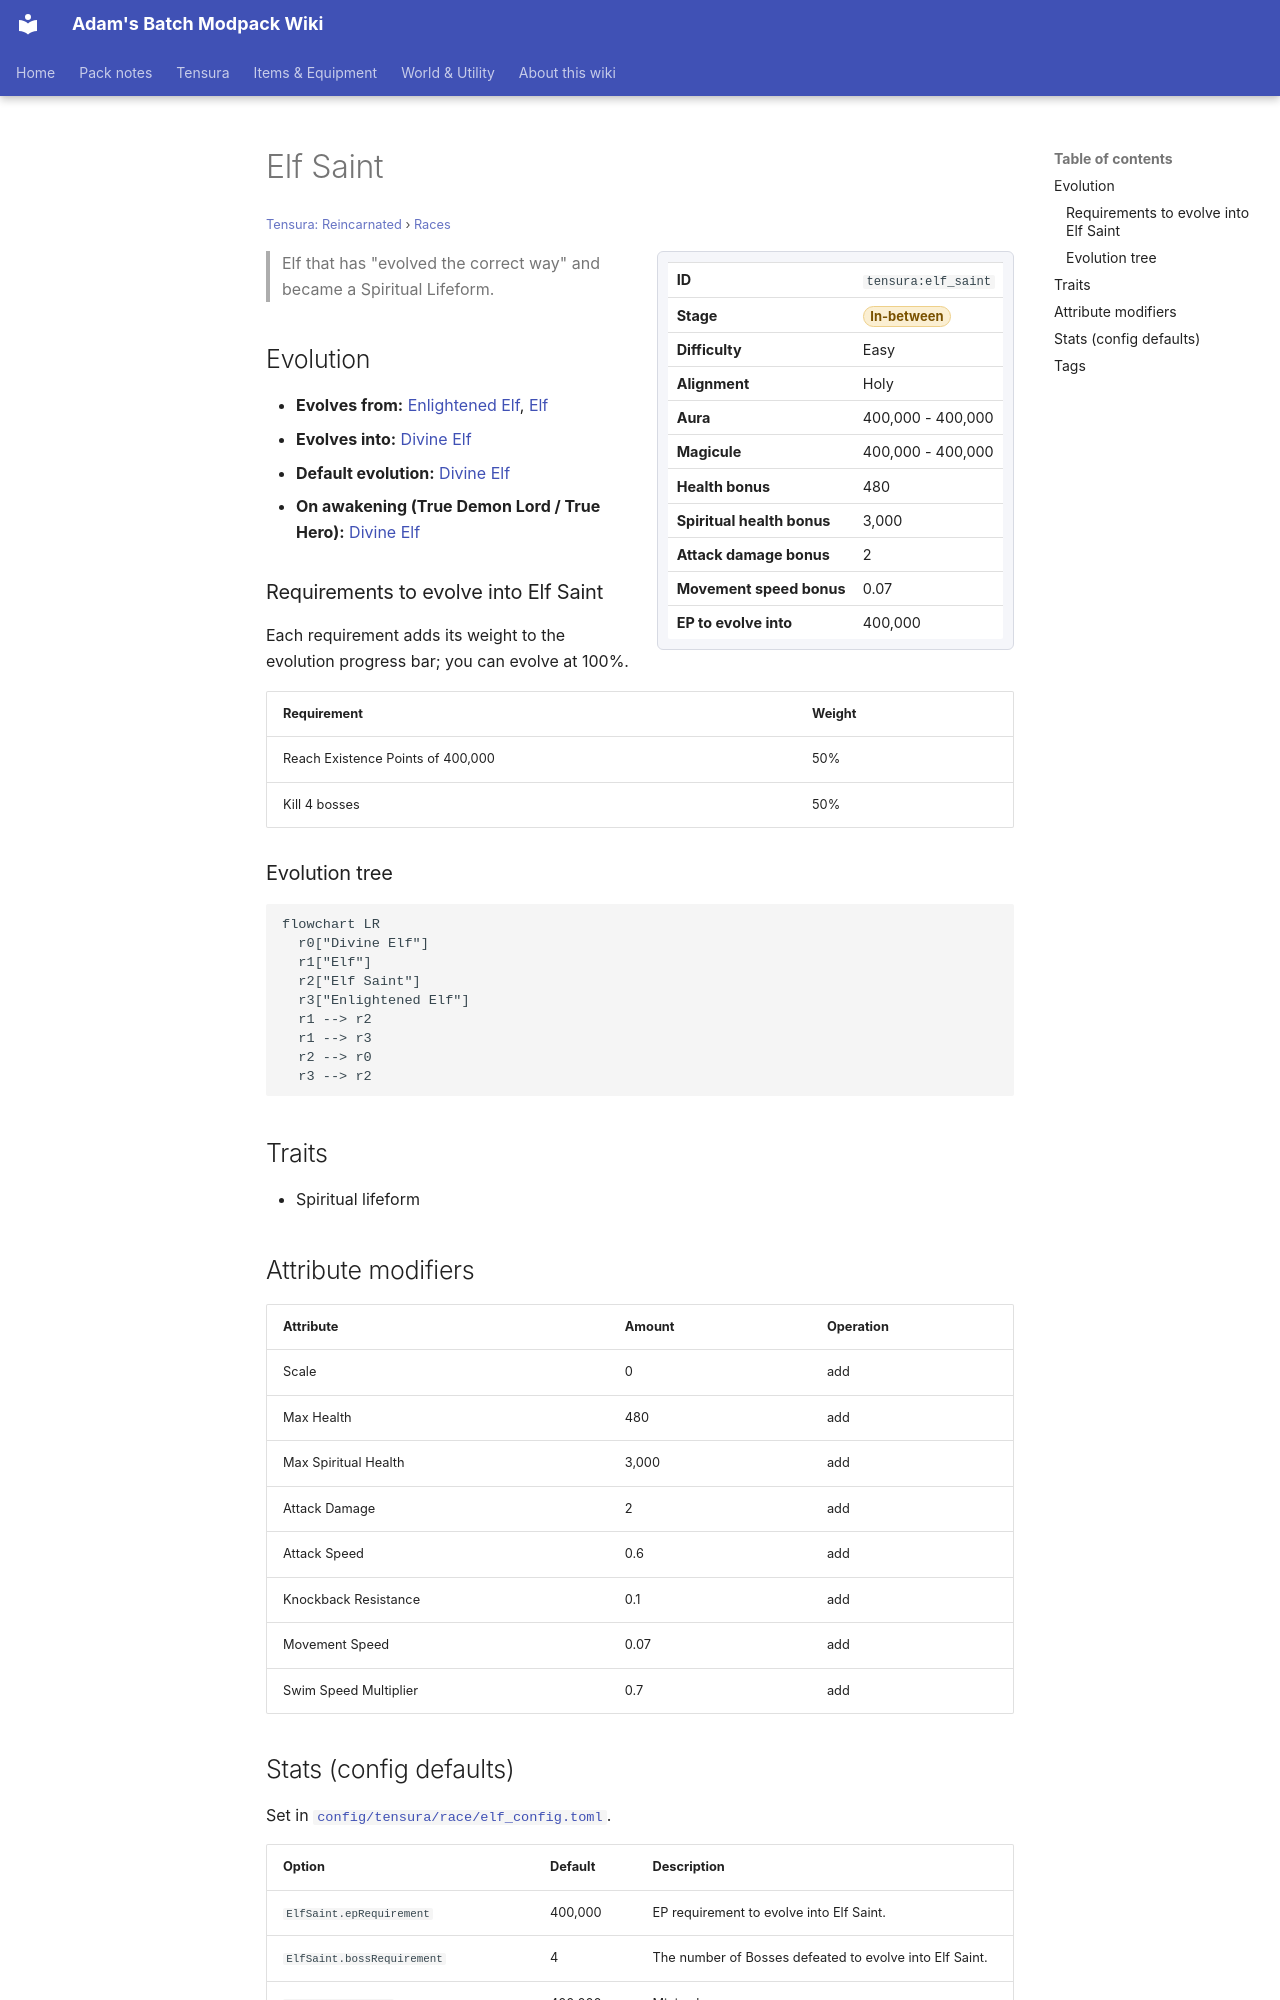

repository: Proteus-Nell/Adams-Batch-MC-Modpack-Wiki · page: tensura-reincarnated/races/elf-saint/index.html · generator: mkdocs

# Elf Saint

<small>[Tensura: Reincarnated](../index.md) &rsaquo; [Races](index.md)</small>

<div class="infobox" markdown>

| | |
|---|---|
| **ID** | `tensura:elf_saint` |
| **Stage** | <span class="stage stage-in-between">In-between</span> |
| **Difficulty** | Easy |
| **Alignment** | Holy |
| **Aura** | 400,000 - 400,000 |
| **Magicule** | 400,000 - 400,000 |
| **Health bonus** | 480 |
| **Spiritual health bonus** | 3,000 |
| **Attack damage bonus** | 2 |
| **Movement speed bonus** | 0.07 |
| **EP to evolve into** | 400,000 |

</div>

> Elf that has "evolved the correct way" and became a Spiritual Lifeform.

## Evolution

- **Evolves from:** [Enlightened Elf](enlightened-elf.md), [Elf](elf.md)
- **Evolves into:** [Divine Elf](divine-elf.md)
- **Default evolution:** [Divine Elf](divine-elf.md)
- **On awakening (True Demon Lord / True Hero):** [Divine Elf](divine-elf.md)

### Requirements to evolve into Elf Saint

Each requirement adds its weight to the evolution progress bar; you can evolve at 100%.

| Requirement | Weight |
|---|---|
| Reach Existence Points of 400,000 | 50% |
| Kill 4 bosses | 50% |

### Evolution tree

```mermaid
flowchart LR
  r0["Divine Elf"]
  r1["Elf"]
  r2["Elf Saint"]
  r3["Enlightened Elf"]
  r1 --> r2
  r1 --> r3
  r2 --> r0
  r3 --> r2
```

## Traits

- Spiritual lifeform

## Attribute modifiers

| Attribute | Amount | Operation |
|---|---|---|
| Scale | 0 | add |
| Max Health | 480 | add |
| Max Spiritual Health | 3,000 | add |
| Attack Damage | 2 | add |
| Attack Speed | 0.6 | add |
| Knockback Resistance | 0.1 | add |
| Movement Speed | 0.07 | add |
| Swim Speed Multiplier | 0.7 | add |
